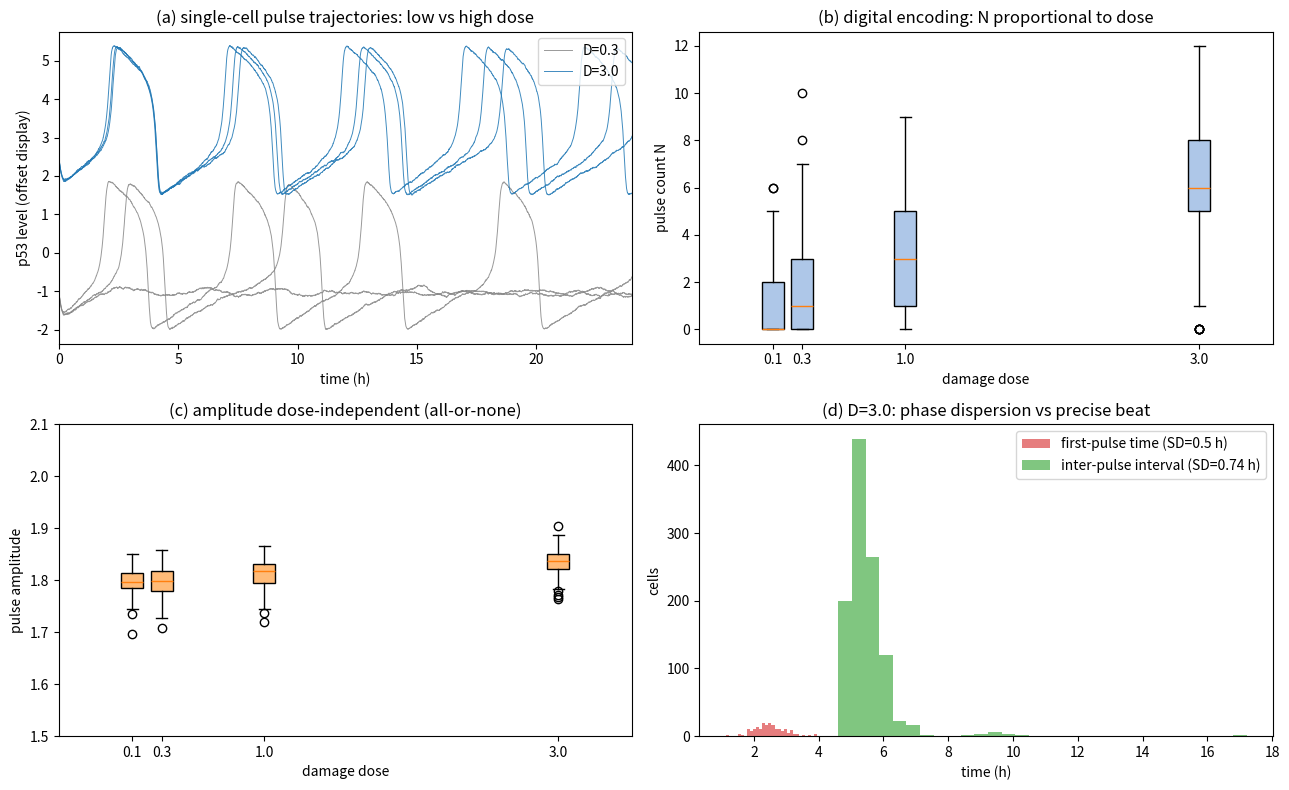

This figure's Python source:
# -*- coding: utf-8 -*-
"""
code 1: stochastic simulation of an excitable p53 population
================================
Purpose: reproduce the four experimental signatures of Lahav 2004 / Batchelor 2008
  (1) pulse number increases with dose (digital encoding)
  (2) amplitude independent of dose (all-or-none)
  (3) inter-pulse interval (IPI) precise, ~5.5 h
  (4) first-pulse timing dispersed (phase noise-triggered)

Model: FitzHugh-Nagumo excitable reduction (Monke 2017 type)
  dv/dt = (v − v³/3 − w) × sf + noise        <- fast variable (read as p53)
  dw/dt = ε(v + a − b·w) × sf                <- slow recovery variable (read as Mdm2 etc.)
damage input: I(D,t) = (0.40+0.09D)*t/(t+0.5)*exp(-t/20)   <- rises then decays as repair proceeds

noise split in two (key point of the paper):
  - dynamical noise sigma tuned low -> preserves the beat (precise IPI)
  - extrinsic noise (per-cell gain/onset differ) -> creates phase dispersion (variable first-pulse timing)
Run: python3 code1_p53_stochastic_population_simulation.py   (approx. 1-2 min, outputs a four-panel PNG)
"""
import numpy as np
from scipy.signal import find_peaks
import matplotlib.pyplot as plt

rng = np.random.default_rng(7)          # fixed seed, reproducible results

# ---------- model parameters ----------
a, b, eps = 0.7, 0.8, 0.08              # FHN standard parameters (excitable regime)
sf   = 20.0                             # timescale acceleration factor -> period ~ 2 arbitrary units
sig  = 0.10                             # dynamical-system noise (kept low to preserve the beat)

T, dt = 24.0, 0.001                     # simulation window and step (arbitrary time units)
tt = np.arange(0, T, dt)
NC, doses = 200, [0.1, 0.3, 1.0, 3.0]   # 200 cells per dose, 4 doses

results = {}
for D in doses:
    # extrinsic (cell-to-cell) variation: input gain ~ log-normal, onset time ~ normal
    gain = rng.lognormal(0, 0.22, NC)
    ton  = np.clip(rng.normal(0.5, 0.18, NC), 0.1, None)
    v = np.full(NC, -1.0); w = np.full(NC, 0.0)   # starting from the resting state
    traj = np.empty((NC, len(tt)), dtype=np.float32)
    for i, t in enumerate(tt):
        traj[:, i] = v
        I = gain * (0.40 + 0.09*D) * (t/(t+ton)) * np.exp(-t/20.0)
        v += sf*(v - v**3/3 - w + I)*dt + sig*np.sqrt(dt)*rng.standard_normal(NC)
        w += sf*eps*(v + a - b*w)*dt
    # per-cell pulse detection and statistics
    stats = []
    for c in range(NC):
        pk, prop = find_peaks(traj[c], prominence=1.0, distance=int(1.0/dt), width=0.1/dt)
        tpk = tt[pk]
        stats.append(dict(n=len(pk),
                          amp=traj[c][pk].mean() if len(pk) else np.nan,
                          width=prop['widths'].mean()*dt if len(pk) else np.nan,
                          first=tpk[0] if len(pk) else np.nan,
                          ipi=np.diff(tpk) if len(pk) > 1 else np.array([])))
    results[D] = (traj, stats)

# ---------- time calibration: set median IPI = 5.5 h ----------
all_ipi = np.concatenate([s['ipi'] for _, ss in results.values() for s in ss if len(s['ipi'])])
hour = 5.5 / np.median(all_ipi)
print(f'median IPI = {np.median(all_ipi):.2f} arbitrary units -> 1 unit = {hour:.2f} h\n')
print(f'{"dose":>5} {"pulses":>11} {"ampl(CV)":>13} {"width(h)":>11} {"first(h)":>13} {"IPI(h)":>13}')
for D in doses:
    ss = results[D][1]
    ns   = np.array([s['n'] for s in ss]); amps = np.array([s['amp'] for s in ss])
    wid  = np.array([s['width'] for s in ss])*hour
    fst  = np.array([s['first'] for s in ss])*hour
    ipi  = np.concatenate([s['ipi'] for s in ss if len(s['ipi'])])*hour
    print(f'{D:5.1f} {ns.mean():4.1f}±{ns.std():<4.1f} {np.nanmean(amps):5.2f} '
          f'({np.nanstd(amps)/np.nanmean(amps)*100:3.1f}%) {np.nanmean(wid):5.1f}±{np.nanstd(wid):<4.1f} '
          f'{np.nanmean(fst):5.1f}±{np.nanstd(fst):<4.1f} {np.nanmean(ipi):5.2f}±{np.nanstd(ipi):<4.2f}')

# ---------- four-panel figure ----------
fig, axes = plt.subplots(2, 2, figsize=(13, 8))
t_h = tt*hour
ax = axes[0, 0]                                   # (a) example trajectories
for j, D in enumerate([0.3, 3.0]):
    for c in range(3):
        ax.plot(t_h, results[D][0][c]+j*3.5, lw=0.7, alpha=0.85,
                color=['#888', '#1f77b4'][j], label=f'D={D}' if c == 0 else None)
ax.set_xlabel('time (h)'); ax.set_ylabel('p53 level (offset display)'); ax.legend()
ax.set_title('(a) single-cell pulse trajectories: low vs high dose'); ax.set_xlim(0, 24)

ax = axes[0, 1]                                   # (b) count proportional to dose
bp = ax.boxplot([[s['n'] for s in results[D][1]] for D in doses],
                positions=doses, widths=0.15, patch_artist=True)
for p in bp['boxes']: p.set_facecolor('#aec7e8')
ax.set_xlabel('damage dose'); ax.set_ylabel('pulse count N'); ax.set_title('(b) digital encoding: N proportional to dose')

ax = axes[1, 0]                                   # (c) amplitude dose-independent
bp = ax.boxplot([[s['amp'] for s in results[D][1] if not np.isnan(s['amp'])] for D in doses],
                positions=doses, widths=0.15, patch_artist=True)
for p in bp['boxes']: p.set_facecolor('#ffbb78')
ax.set_xlabel('damage dose'); ax.set_ylabel('pulse amplitude'); ax.set_ylim(1.5, 2.1)
ax.set_title('(c) amplitude dose-independent (all-or-none)')

ax = axes[1, 1]                                   # (d) phase dispersion vs precise beat
ss = results[3.0][1]
fst = np.array([s['first'] for s in ss if not np.isnan(s['first'])])*hour
ipi = np.concatenate([s['ipi'] for s in ss if len(s['ipi'])])*hour
ax.hist(fst, bins=30, alpha=0.6, color='#d62728', label=f'first-pulse time (SD={fst.std():.1f} h)')
ax.hist(ipi, bins=30, alpha=0.6, color='#2ca02c', label=f'inter-pulse interval (SD={ipi.std():.2f} h)')
ax.set_xlabel('time (h)'); ax.set_ylabel('cells'); ax.legend()
ax.set_title('(d) D=3.0: phase dispersion vs precise beat')

plt.tight_layout()
plt.savefig('p53_pulse_simulation.png', dpi=200)
print('\nsaved p53_pulse_simulation.png')
